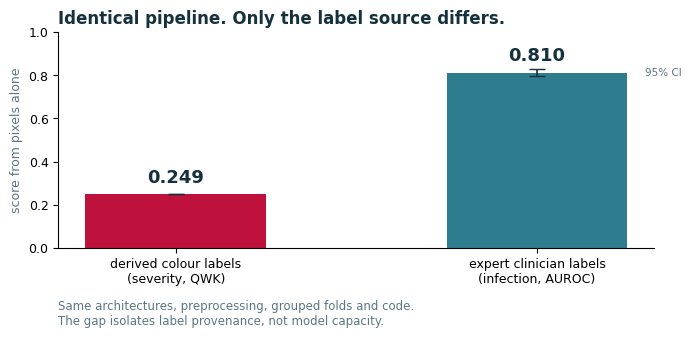
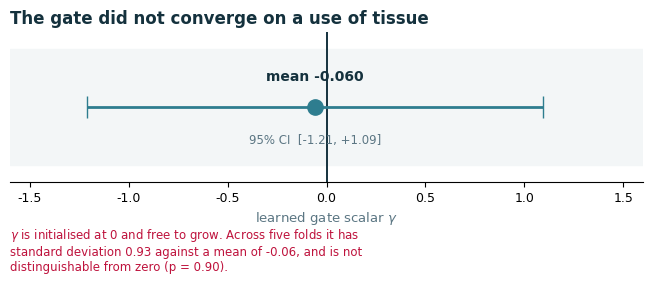

The script that saved these images, in order:
"""
Regenerate fig2_control and fig3_gate with the corrected statistics from
the live In[13] run. The old versions were rendered from a superseded
results_infection.json and disagree with the current text.
"""
import matplotlib
matplotlib.use('Agg')
import matplotlib.pyplot as plt
import numpy as np
from pathlib import Path

OUT = Path('figures'); OUT.mkdir(exist_ok=True)
INK, MUTE, TEAL, CRIM, GREEN = '#14313D', '#5B7683', '#2E7D8F', '#BE123C', '#15803D'
plt.rcParams.update({'font.family': 'DejaVu Sans', 'font.size': 9,
                     'axes.spines.top': False, 'axes.spines.right': False})


# ---------------------------------------------------------------------
# FIG 2 — control comparison, with the corrected AUROC and its CI
# ---------------------------------------------------------------------
def fig_control():
    fig, ax = plt.subplots(figsize=(7.0, 3.6))
    names = ['derived colour labels\n(severity, QWK)',
             'expert clinician labels\n(infection, AUROC)']
    vals = [0.2492, 0.8101]
    err = [[0, 0.8101 - 0.7971], [0, 0.8288 - 0.8101]]   # asymmetric CI

    bars = ax.bar(names, vals, color=[CRIM, TEAL], width=0.5,
                  yerr=err, capsize=6, error_kw=dict(ecolor=INK, lw=1.2))
    for b, v in zip(bars, vals):
        ax.text(b.get_x() + b.get_width()/2, v + 0.055, f'{v:.3f}',
                ha='center', fontsize=13, fontweight='bold', color=INK)
    ax.text(1.30, 0.8101, '95% CI', ha='left', va='center', fontsize=7.5,
            color=MUTE)

    ax.set_ylim(0, 1.0)
    ax.set_ylabel('score from pixels alone', fontsize=9, color=MUTE)
    ax.set_title('Identical pipeline. Only the label source differs.',
                 fontsize=12, fontweight='bold', color=INK, loc='left')
    ax.text(0, -0.24,
            'Same architectures, preprocessing, grouped folds and code.\n'
            'The gap isolates label provenance, not model capacity.',
            transform=ax.transAxes, fontsize=8.5, color=MUTE, va='top')
    fig.tight_layout()
    for ext in ('pdf', 'png'):
        fig.savefig(OUT / f'fig2_control.{ext}', dpi=300,
                    bbox_inches='tight', facecolor='white')
    plt.close(fig)
    print('wrote fig2_control (AUROC 0.8101, CI 0.797-0.829)')


# ---------------------------------------------------------------------
# FIG 3 — the gate, shown as a distribution rather than per-fold bars
# ---------------------------------------------------------------------
# The per-fold gamma values from the current run were not available, only
# their mean (-0.060), standard deviation (0.928) and the test against
# zero (p = 0.90). Rather than plot five bars from stale numbers, the
# figure now shows what is actually established: an estimate whose
# confidence interval straddles zero by a wide margin.
def fig_gate():
    mean, sd, n, p = -0.060, 0.928, 5, 0.9033
    se = sd / np.sqrt(n)
    ci = 2.776 * se        # t(0.975, df=4)

    fig, ax = plt.subplots(figsize=(6.6, 3.2))
    ax.axvline(0, color=INK, lw=1.4, zorder=1)
    ax.axhspan(-0.35, 0.35, xmin=0, xmax=1, color='#F3F6F7', zorder=0)

    ax.errorbar([mean], [0], xerr=[[ci], [ci]], fmt='o', color=TEAL,
                markersize=11, capsize=8, lw=2, zorder=3)
    ax.text(mean, 0.16, f'mean {mean:+.3f}', ha='center', fontsize=10,
            fontweight='bold', color=INK)
    ax.text(mean, -0.22, f'95% CI  [{mean-ci:+.2f}, {mean+ci:+.2f}]',
            ha='center', fontsize=8.5, color=MUTE)

    ax.set_xlim(-1.6, 1.6)
    ax.set_ylim(-0.45, 0.45)
    ax.set_yticks([])
    ax.set_xlabel(r'learned gate scalar $\gamma$', fontsize=9.5, color=MUTE)
    ax.spines['left'].set_visible(False)
    ax.set_title('The gate did not converge on a use of tissue',
                 fontsize=12, fontweight='bold', color=INK, loc='left')
    ax.text(0, -0.30,
            r'$\gamma$ is initialised at 0 and free to grow. Across five folds it has'
            f'\nstandard deviation {sd:.2f} against a mean of {mean:+.2f}, '
            f'and is not\ndistinguishable from zero (p = {p:.2f}).',
            transform=ax.transAxes, fontsize=8.5, color=CRIM, va='top')
    fig.tight_layout()
    for ext in ('pdf', 'png'):
        fig.savefig(OUT / f'fig3_gate.{ext}', dpi=300,
                    bbox_inches='tight', facecolor='white')
    plt.close(fig)
    print(f'wrote fig3_gate (mean {mean:+.3f}, sd {sd}, p {p})')


if __name__ == '__main__':
    fig_control()
    fig_gate()
